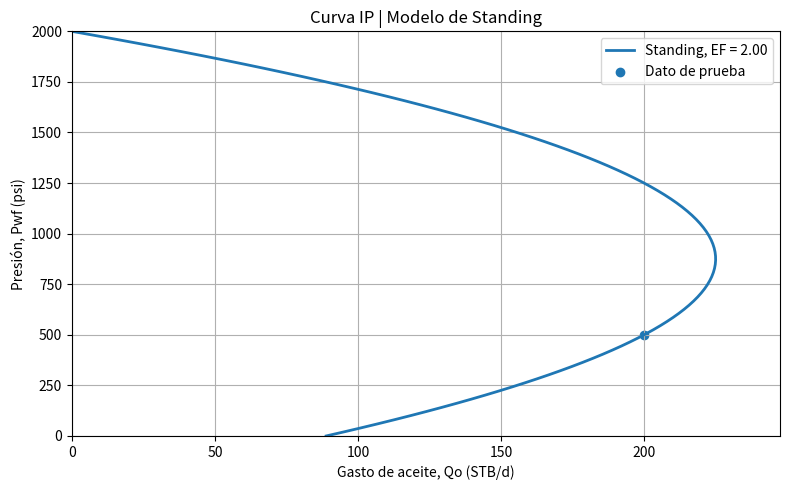

Recreate this plot in Python.
import numpy as np
import matplotlib.pyplot as plt

"""
Modelo de Standing.

Aplicación:
    Pozos de aceite con flujo bifásico donde se desea considerar eficiencia
    de flujo. EF < 1 indica daño; EF = 1 pozo ideal; EF > 1 estimulación.

Limitaciones:
    Depende de una EF confiable. No sustituye pruebas de presión ni análisis
    detallado de daño.

Referencias APA:
    Standing, M. B. (1970). Inflow performance relationships for damaged wells
    producing by solution-gas drive. Journal of Petroleum Technology, 22(11),
    1399-1400. https://doi.org/10.2118/3237-PA

    Vogel, J. V. (1968). Inflow performance relationships for solution-gas
    drive wells. Journal of Petroleum Technology, 20(1), 83-92.
    https://doi.org/10.2118/1476-PA
"""

# VALORES DE PRUEBA
Pb = 2000.0      # psi
Pwf = 500.0      # psi
Pws = 2000.0     # psi
Qo = 200.0       # STB/d
EF = 2.0         # adimensional

# MODELO DE STANDING
def calcular_standing(presiones, pwf, pws, qo, ef):
    """Calcula qmax y la curva IPR de Standing."""
    if pws <= 0:
        raise ValueError("Pws debe ser mayor que cero.")
    if pwf < 0 or pwf >= pws:
        raise ValueError("Pwf debe ser mayor o igual a cero y menor que Pws.")
    if qo <= 0:
        raise ValueError("Qo debe ser mayor que cero.")
    if ef <= 0:
        raise ValueError("EF debe ser mayor que cero.")

    # Presión corregida por eficiencia de flujo
    pwf_prima = pws - ((pws - presiones) * ef)

    # qmax se estima con el dato de prueba usando la base de Vogel
    relacion_dato = pwf / pws
    denominador = 1 - 0.2 * relacion_dato - 0.8 * relacion_dato**2
    if denominador <= 0:
        raise ValueError("El denominador de Standing no es válido.")

    qomax = qo / denominador

    # Curva Standing con Pwf'
    relacion_curva = pwf_prima / pws
    gastos = qomax * (1 - 0.2 * relacion_curva - 0.8 * relacion_curva**2)

    return qomax, gastos, pwf_prima

# CÁLCULO
presiones = np.linspace(0, Pws, 100)
qomax, gastos, PwfPrima = calcular_standing(presiones, Pwf, Pws, Qo, EF)

print("Modelo de Standing")
print(f"EF    = {EF:.2f}")
print(f"Qomax  = {qomax:.2f} STB/d")
print(f"Pwf' mínimo = {np.min(PwfPrima):.2f} psi")


# GRÁFICA
plt.figure(figsize=(8, 5))
plt.plot(gastos, presiones, linewidth=2, label=f"Standing, EF = {EF:.2f}")
plt.scatter(Qo, Pwf, marker="o", label="Dato de prueba")

plt.title("Curva IP | Modelo de Standing")
plt.xlabel("Gasto de aceite, Qo (STB/d)")
plt.ylabel("Presión, Pwf (psi)")
plt.xlim(0, max(np.nanmax(gastos), Qo) * 1.10)
plt.ylim(0, Pws)
plt.grid(True)
plt.legend()
plt.tight_layout()
plt.show()
